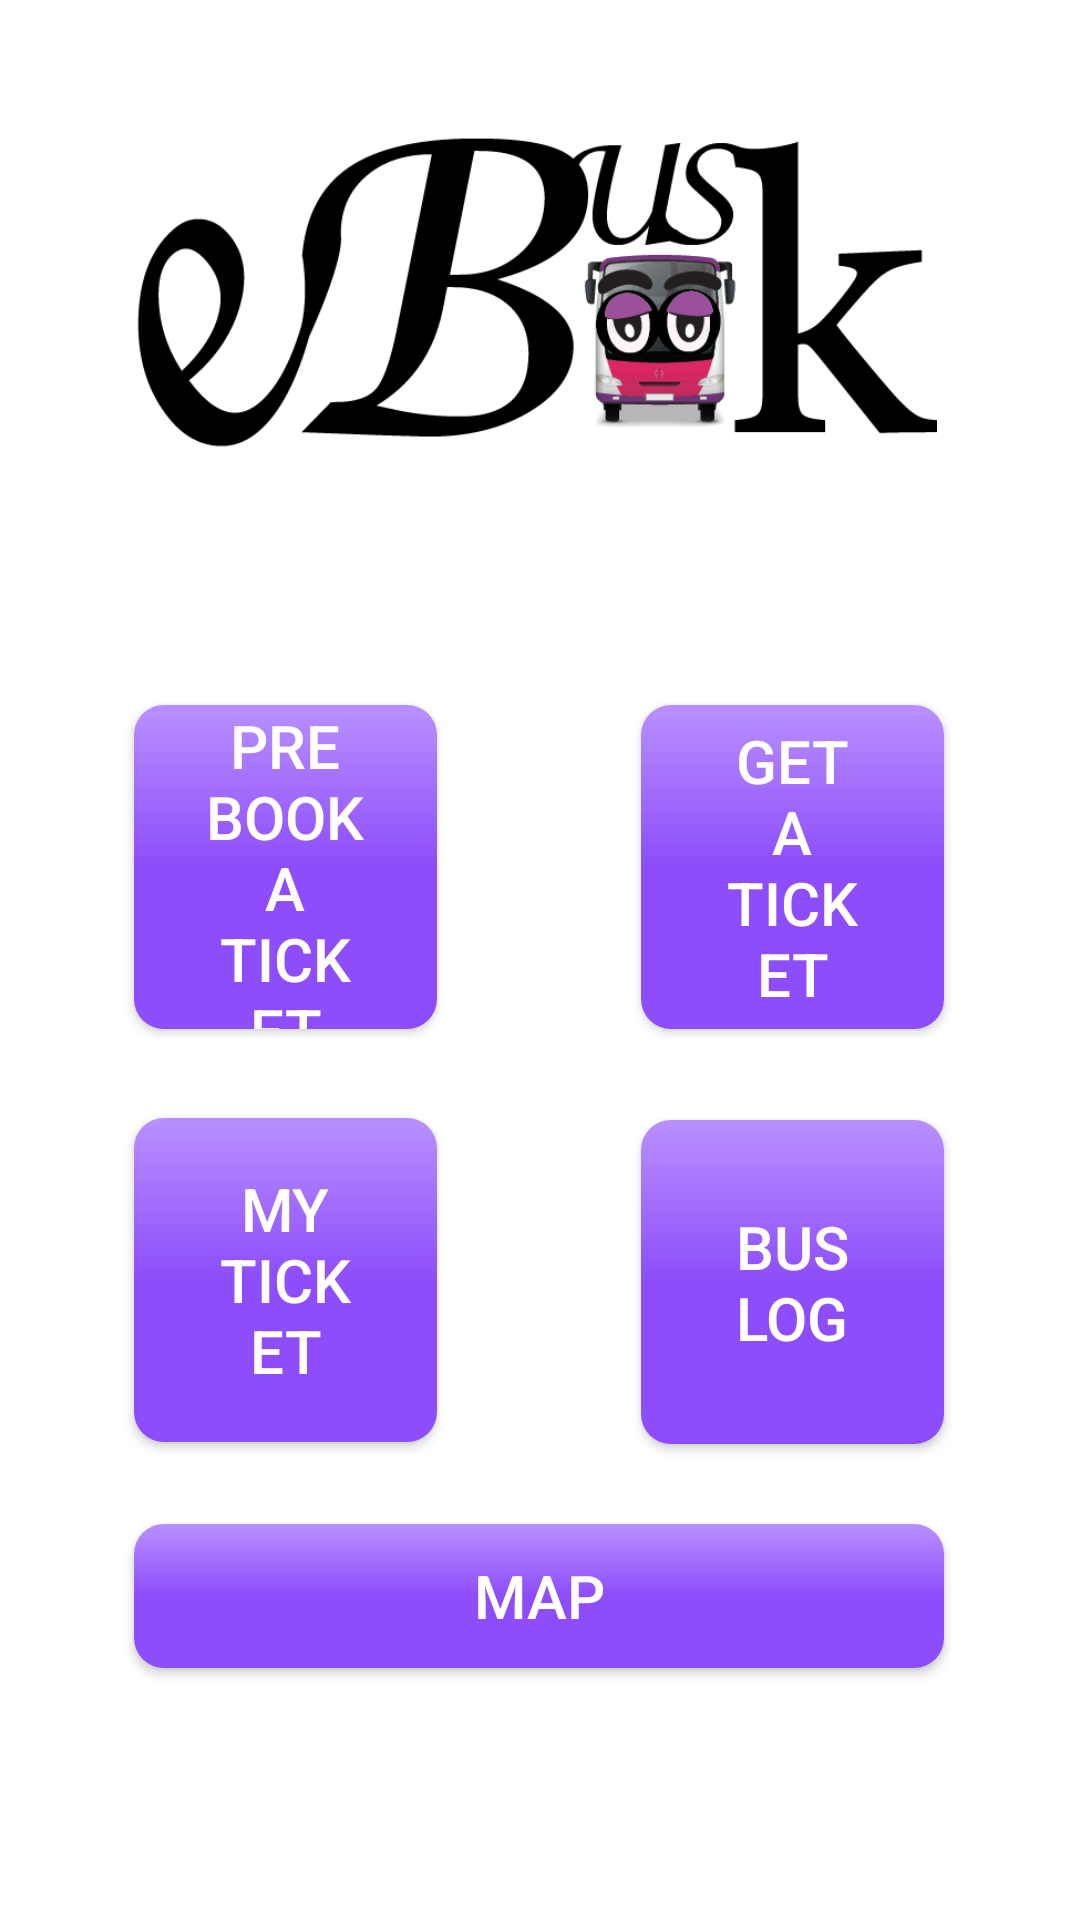

Android layout source for this screen:
<!-- AndroidManifest.xml: application theme Theme.EbusBook -->
<!-- res/layout/fragment_home.xml -->
<?xml version="1.0" encoding="utf-8"?>
<androidx.constraintlayout.widget.ConstraintLayout xmlns:android="http://schemas.android.com/apk/res/android"
    xmlns:app="http://schemas.android.com/apk/res-auto"
    xmlns:tools="http://schemas.android.com/tools"
    android:layout_width="match_parent"
    android:layout_height="match_parent"
    tools:context=".homeFragment">


    <ImageView
        android:id="@+id/imageView5"
        android:layout_width="421dp"
        android:layout_height="266dp"
        android:src="@drawable/bg1"
        app:layout_constraintBottom_toBottomOf="parent"
        app:layout_constraintEnd_toEndOf="parent"
        app:layout_constraintStart_toStartOf="parent"
        app:layout_constraintTop_toTopOf="parent"
        app:layout_constraintVertical_bias="0.153" />

    <Button
        android:id="@+id/prebookTBtn"
        android:layout_width="101dp"
        android:layout_height="108dp"
        android:shadowColor="@color/black"
        android:text="Pre Book a Ticket"
        app:layout_constraintBottom_toBottomOf="parent"
        app:layout_constraintEnd_toStartOf="@+id/getticketBtn"
        app:layout_constraintHorizontal_bias="0.0"
        app:layout_constraintStart_toStartOf="@+id/myTicketBtn"
        app:layout_constraintTop_toBottomOf="@+id/imageView4"
        app:layout_constraintVertical_bias="0.205" />

    <Button
        android:id="@+id/getticketBtn"
        android:layout_width="101dp"
        android:layout_height="108dp"
        android:shadowColor="@color/black"
        android:text="Get a Ticket"
        app:layout_constraintBottom_toBottomOf="parent"
        app:layout_constraintEnd_toEndOf="@+id/busLogBtn"
        app:layout_constraintHorizontal_bias="1.0"
        app:layout_constraintStart_toStartOf="parent"
        app:layout_constraintTop_toBottomOf="@+id/imageView4"
        app:layout_constraintVertical_bias="0.205" />

    <Button
        android:id="@+id/busLogBtn"
        android:layout_width="101dp"
        android:layout_height="108dp"
        android:shadowColor="@color/black"
        android:text="bus log"
        app:layout_constraintBottom_toBottomOf="parent"
        app:layout_constraintEnd_toEndOf="@+id/mapBtn"
        app:layout_constraintHorizontal_bias="1.0"
        app:layout_constraintStart_toStartOf="parent"
        app:layout_constraintTop_toBottomOf="@+id/getticketBtn"
        app:layout_constraintVertical_bias="0.16" />

    <Button
        android:id="@+id/myTicketBtn"
        android:layout_width="101dp"
        android:layout_height="108dp"
        android:shadowColor="@color/black"
        android:text="My Ticket"
        app:layout_constraintBottom_toTopOf="@+id/mapBtn"
        app:layout_constraintEnd_toStartOf="@+id/busLogBtn"
        app:layout_constraintHorizontal_bias="0.0"
        app:layout_constraintStart_toStartOf="@+id/mapBtn"
        app:layout_constraintTop_toBottomOf="@+id/prebookTBtn"
        app:layout_constraintVertical_bias="0.52" />

    <Button
        android:id="@+id/mapBtn"
        android:layout_width="270dp"
        android:layout_height="48dp"
        android:shadowColor="@color/black"
        android:text="map"
        app:layout_constraintBottom_toBottomOf="parent"
        app:layout_constraintEnd_toEndOf="parent"
        app:layout_constraintHorizontal_bias="0.496"
        app:layout_constraintStart_toStartOf="parent"
        app:layout_constraintTop_toBottomOf="@+id/busLogBtn"
        app:layout_constraintVertical_bias="0.241" />

    <ImageView
        android:id="@+id/imageView4"
        android:layout_width="268dp"
        android:layout_height="122dp"
        android:src="@drawable/ebusbooklogo"
        app:layout_constraintBottom_toBottomOf="parent"
        app:layout_constraintEnd_toEndOf="parent"
        app:layout_constraintHorizontal_bias="0.482"
        app:layout_constraintStart_toStartOf="parent"
        app:layout_constraintTop_toTopOf="parent"
        app:layout_constraintVertical_bias="0.07" />

</androidx.constraintlayout.widget.ConstraintLayout>
<!-- resources referenced by this layout -->
<resources>
  <color name="black">#FF000000</color>
  <!-- drawable ebusbooklogo: png bitmap (drawable, 36847 bytes) -->
  <style name="Theme.EbusBook" parent="Theme.MaterialComponents.DayNight.DarkActionBar">
          
          <item name="colorPrimary">@color/purple_500</item>
          <item name="colorPrimaryVariant">@color/purple_700</item>
          <item name="colorOnPrimary">@color/white</item>
          
          <item name="colorSecondary">@color/teal_200</item>
          <item name="colorSecondaryVariant">@color/teal_700</item>
          <item name="colorOnSecondary">@color/black</item>
          
          <item name="android:statusBarColor" tools:targetApi="l">?attr/colorPrimaryVariant</item>
          
          <item name="buttonStyle">@style/purpulButton</item>
      </style>
  <color name="purple_500">#FF6200EE</color>
  <color name="purple_700">#FF3700B3</color>
  <color name="white">#FFFFFFFF</color>
  <color name="teal_200">#FF03DAC5</color>
  <color name="teal_700">#FF018786</color>
  <style name="purpulButton" parent="Widget.AppCompat.Button">
          <item name="android:background">@drawable/button_selector</item>
          <item name="android:textColor">@color/white</item>
          <item name="android:textSize">20sp</item>
          <item name="android:paddingLeft">24dp</item>
          <item name="android:paddingRight">24dp</item>
      </style>
  <!-- drawable button_selector (drawable) -->
  <?xml version="1.0" encoding="utf-8"?>
  <selector xmlns:android="http://schemas.android.com/apk/res/android">
      <item android:drawable="@drawable/button_gradiant_2" android:state_pressed="true" />
  
      <item android:drawable="@drawable/button_gradiant_1" />
  </selector>
  <!-- drawable button_gradiant_2 (drawable) -->
  <?xml version="1.0" encoding="utf-8"?>
  <shape xmlns:android="http://schemas.android.com/apk/res/android">
      android:shape="rectangle">
  
      <corners android:radius="10dp" />
      <gradient
          android:angle="270"
          android:endColor="@color/colorAccentLight"
          android:centerColor="@color/colorAccent"
          android:startColor="@color/colorAccent" />
  </shape>
  <!-- drawable button_gradiant_1 (drawable) -->
  <?xml version="1.0" encoding="utf-8"?>
  <shape xmlns:android="http://schemas.android.com/apk/res/android"
      android:shape="rectangle">
  
      <corners android:radius="10dp" />
      <gradient
          android:angle="90"
          android:endColor="@color/colorAccentLight"
          android:centerColor="@color/colorAccent"
          android:startColor="@color/colorAccent" />
  
  </shape>
  <color name="colorAccentLight">#B990FF</color>
  <color name="colorAccent">#8D4DFA</color>
</resources>
